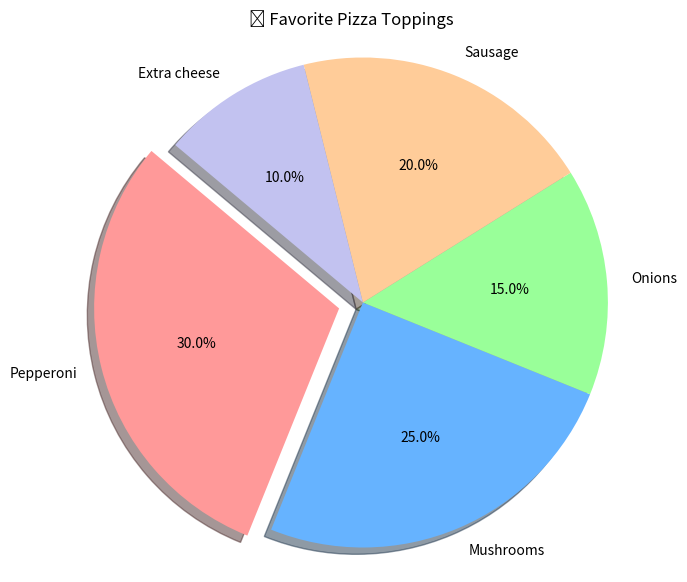

Write the Python code that produced this figure.
import matplotlib.pyplot as plt

# Data
labels = ['Pepperoni', 'Mushrooms', 'Onions', 'Sausage', 'Extra cheese']
sizes = [30, 25, 15, 20, 10]  # Percentage of votes
colors = ['#ff9999','#66b3ff','#99ff99','#ffcc99','#c2c2f0']
explode = (0.1, 0, 0, 0, 0)  # "Explode" the 1st slice (Pepperoni)

# Create pie chart
plt.figure(figsize=(7,7))
plt.pie(sizes, labels=labels, colors=colors, explode=explode, 
        autopct='%1.1f%%', shadow=True, startangle=140)

plt.title("🍕 Favorite Pizza Toppings")
plt.axis('equal')  # Equal aspect ratio ensures a circular pie chart
plt.show()
